The GitHub repository iceberg-project/Seals contains a labelled image folder "nn_images" with 5 categories: crabeater, emperor, pack ice, pack-ice, weddell. Examples follow, each with its label.

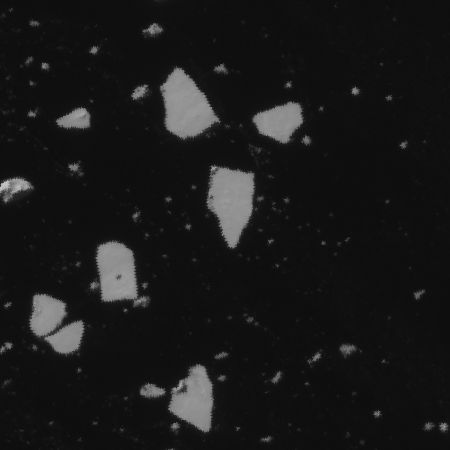
Label: crabeater

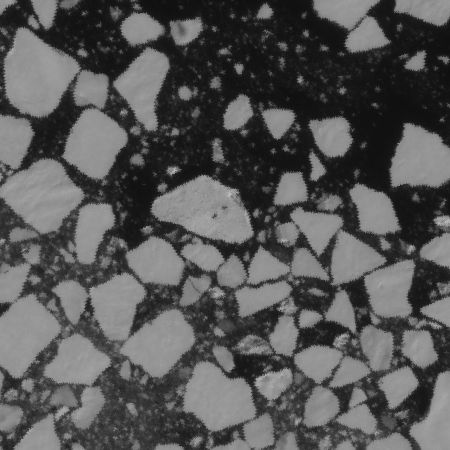
Label: crabeater

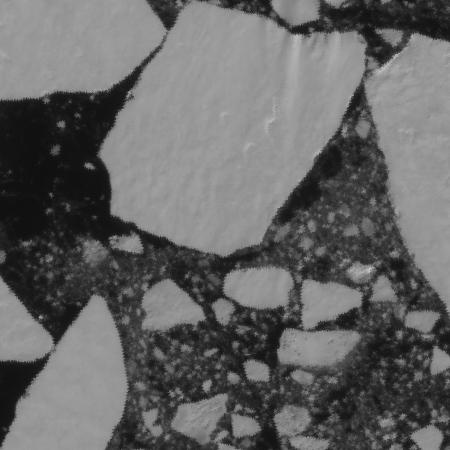
Label: pack ice

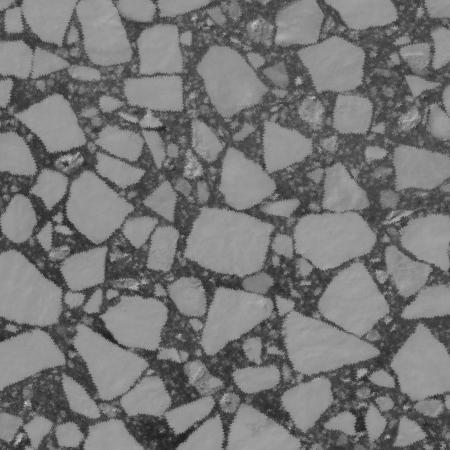
Label: pack-ice

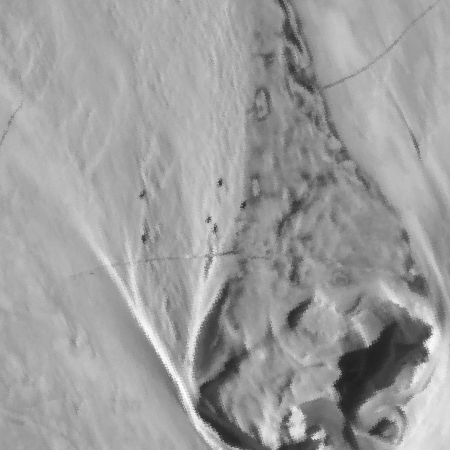
Label: weddell

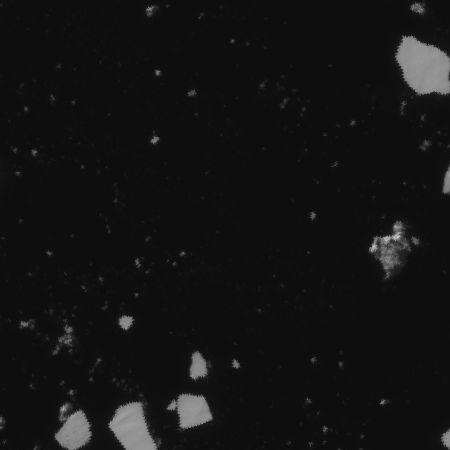
Label: pack-ice
